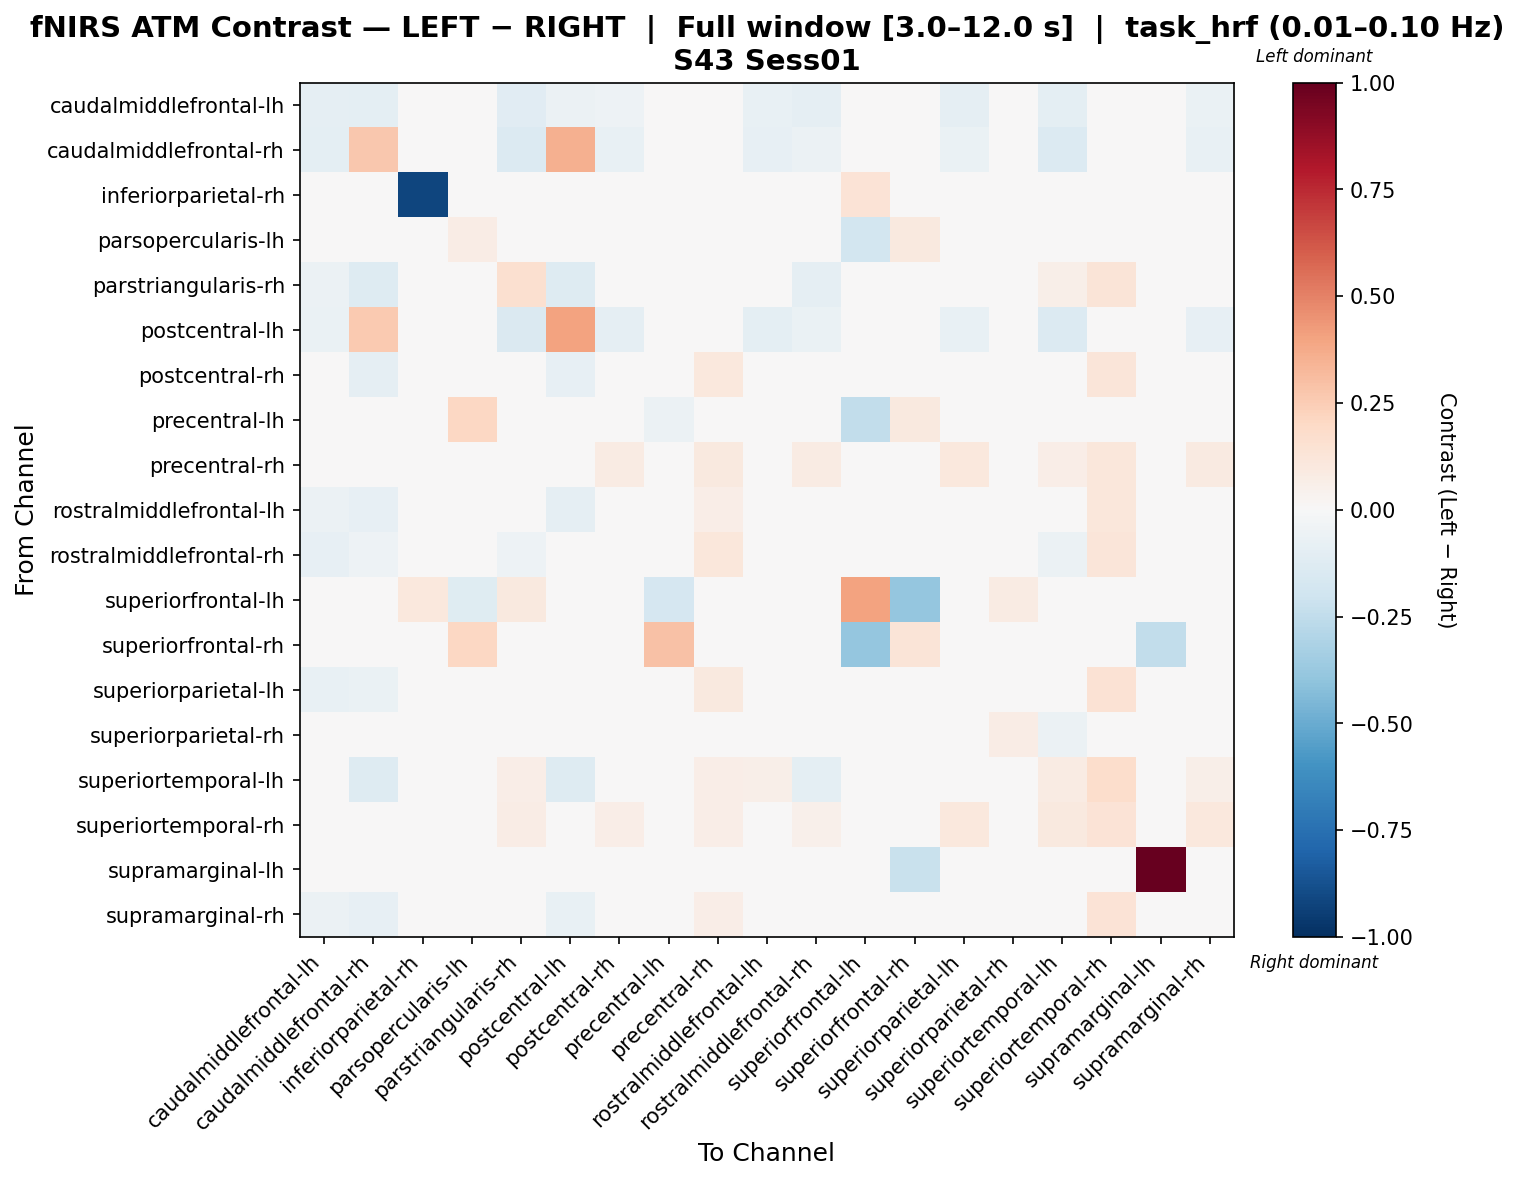

The table this chart was drawn from, first rows:
, caudalmiddlefrontal-lh, caudalmiddlefrontal-rh, inferiorparietal-rh, parsopercularis-lh, parstriangularis-rh, postcentral-lh, postcentral-rh, precentral-lh, precentral-rh, rostralmiddlefrontal-lh, rostralmiddlefrontal-rh, superiorfrontal-lh, superiorfrontal-rh, superiorparietal-lh, superiorparietal-rh, superiortemporal-lh, superiortemporal-rh, supramarginal-lh, supramarginal-rh
caudalmiddlefrontal-lh, -0.08834, -0.09955, 0.0, 0.0, -0.1118, -0.06197, -0.05254, 0.0, 0.005442, -0.07578, -0.09323, 0.0, 0.0, -0.08653, 0.02447, -0.09604, 0.02314, 0.0, -0.06315
caudalmiddlefrontal-rh, -0.09533, 0.2734, 0.0, 0.0, -0.133, 0.3537, -0.07758, 0.0, 0.02928, -0.08543, -0.0576, 0.0, 0.0, -0.06406, 0.02147, -0.1333, 0.04016, 0.0, -0.07168
inferiorparietal-rh, 0.0, 0.0, -0.9144, 0.0, 0.0, 0.0, 0.0, 0.0, 0.0, 0.0, 0.0, 0.1385, 0.0, 0.0, 0.0, 0.0, 0.0, 0.0, 0.0
parsopercularis-lh, 0.0, 0.0, 0.0, 0.07501, 0.0, 0.0, 0.0, 0.01006, 0.0, 0.0, 0.0, -0.1831, 0.098, 0.0, 0.0, 0.0, 0.0, 0.0, 0.0
parstriangularis-rh, -0.05986, -0.1295, 0.0, 0.0, 0.1563, -0.1323, -0.02955, 0.0, 0.04944, -0.004889, -0.08837, 0.02636, 0.0, -0.04485, 0.03175, 0.06245, 0.1275, 0.0, 0.03552
postcentral-lh, -0.06561, 0.2604, 0.0, 0.0, -0.1461, 0.4047, -0.08864, 0.0, 0.02467, -0.09594, -0.06818, 0.0, 0.0, -0.07114, 0.02488, -0.1378, 0.03755, 0.0, -0.07879
postcentral-rh, -0.04762, -0.09253, 0.0, 0.0, -0.02041, -0.0841, -0.001906, 0.0, 0.1083, 0.00339, -0.01549, 0.0, 0.0, -0.009638, 0.01664, -0.02078, 0.1249, 0.0, 0.03916
precentral-lh, 0.0, 0.0, 0.0, 0.2076, 0.0, 0.0, 0.0, -0.05577, 0.0, 0.0, 0.0, -0.2497, 0.09786, 0.0, 0.0, 0.0, 0.0, 0.0, 0.0
precentral-rh, 0.001334, 0.01266, 0.0, 0.0, 0.0441, 0.02079, 0.08223, 0.0, 0.1001, 0.0458, 0.08191, 0.0, 0.0, 0.1047, 0.01337, 0.06507, 0.1132, 0.0, 0.0906
rostralmiddlefrontal-lh, -0.06017, -0.08355, 0.0, 0.0, -0.000973, -0.08721, -0.0006523, 0.0, 0.07008, -0.01029, -0.02307, 0.0, 0.0, 0.009774, 0.003631, 0.03569, 0.1134, 0.0, 0.03332
rostralmiddlefrontal-rh, -0.08182, -0.05213, 0.0, 0.0, -0.05157, -0.04197, -0.01474, 0.0, 0.1133, -0.008829, 0.01893, 0.0, 0.0, 0.031, 0.01765, -0.05555, 0.1179, 0.0, 0.007854
superiorfrontal-lh, 0.0, 0.0, 0.1048, -0.1249, 0.09436, 0.0, 0.0, -0.171, 0.0, 0.0, 0.0, 0.4007, -0.3879, 0.0, 0.08388, 0.0, 0.0, 0.0, 0.0
superiorfrontal-rh, 0.0, 0.0, 0.0, 0.2097, 0.0, 0.0, 0.0, 0.2936, 0.0, 0.0, 0.0, -0.3879, 0.1307, 0.0, 0.0, 0.0, 0.0, -0.246, 0.0
superiorparietal-lh, -0.07592, -0.06475, 0.0, 0.0, -0.03687, -0.04983, -0.0332, 0.0, 0.09858, -0.01941, -0.004665, 0.0, 0.0, 0.0426, 0.01312, -0.03872, 0.1434, 0.0, 0.02564
superiorparietal-rh, 0.009679, -0.003361, 0.0, 0.0, -0.02509, 0.01185, 0.003159, 0.0, 0.000986, -0.02727, -0.005534, 0.01304, 0.0, -0.00988, 0.07727, -0.05987, 0.007506, 0.0, 0.007506
superiortemporal-lh, -0.04392, -0.1328, 0.0, 0.0, 0.06973, -0.132, -0.02442, 0.0, 0.06711, 0.06027, -0.09642, 0.0, 0.0, -0.04994, -0.03695, 0.08579, 0.1758, 0.0, 0.05778
superiortemporal-rh, 0.002411, 0.009945, 0.0, 0.0, 0.07748, 0.02408, 0.06711, 0.0, 0.06505, 0.02833, 0.05074, 0.0, 0.0, 0.1026, 0.01107, 0.0949, 0.1329, 0.0, 0.1092
supramarginal-lh, 0.0, 0.0, 0.0, 0.0, 0.0, 0.0, 0.0, 0.0, 0.0, 0.0, 0.0, 0.0, -0.2241, 0.0, 0.0, 0.0, 0.0, 1.0, 0.0
supramarginal-rh, -0.06085, -0.08445, 0.0, 0.0, -0.002923, -0.07153, -0.004683, 0.0, 0.06318, -0.01964, -0.04186, 0.0, 0.0, 0.005512, 0.0221, 0.01426, 0.1345, 0.0, 0.04637
